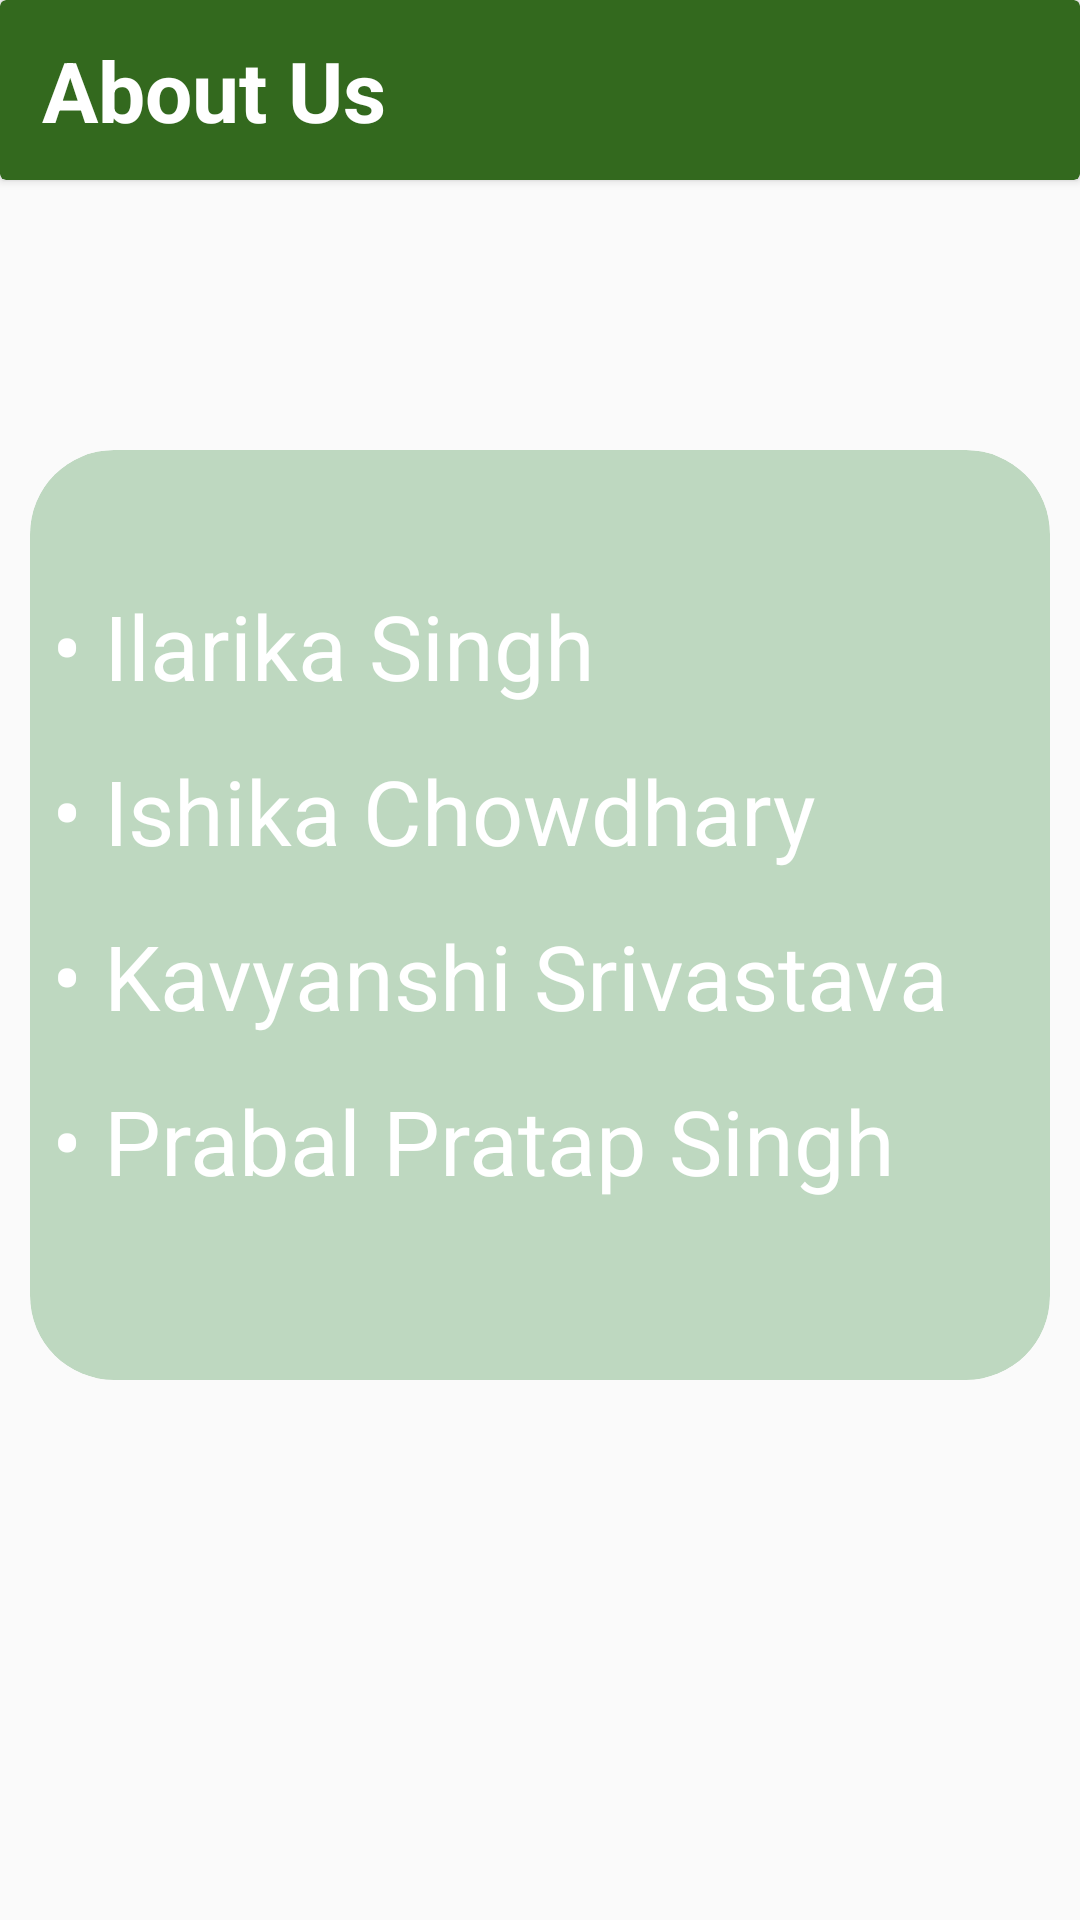

Reconstruct the res/layout file that produces this screen, plus the resources it refers to.
<!-- AndroidManifest.xml: application theme Theme.GFGHack -->
<!-- res/layout/activity_aboutus.xml -->
<?xml version="1.0" encoding="utf-8"?>
<androidx.constraintlayout.widget.ConstraintLayout xmlns:android="http://schemas.android.com/apk/res/android"
    xmlns:app="http://schemas.android.com/apk/res-auto"
    xmlns:tools="http://schemas.android.com/tools"
    android:layout_width="match_parent"
    android:layout_height="match_parent"
    android:background="#FAFAFA"
    tools:context=".Aboutus">
<LinearLayout
    android:layout_width="match_parent"
    android:layout_height="match_parent">

    <androidx.cardview.widget.CardView

        android:layout_width="match_parent"
        app:cardBackgroundColor="#33691E"
        android:layout_height="60dp">

        <androidx.constraintlayout.widget.ConstraintLayout
            android:layout_width="match_parent"
            android:layout_height="match_parent">


            <TextView
                android:id="@+id/head"
                android:layout_width="match_parent"
                android:layout_height="wrap_content"
                android:gravity="start|bottom"
                android:text="  About Us"
                android:textColor="@color/white"
                android:textSize="28dp"
                android:textStyle="bold"
                app:layout_constraintBottom_toBottomOf="parent"
                app:layout_constraintTop_toTopOf="parent" />


        </androidx.constraintlayout.widget.ConstraintLayout>


    </androidx.cardview.widget.CardView>



</LinearLayout>
    <androidx.cardview.widget.CardView
        android:id="@+id/c1"
        android:layout_width="match_parent"
        android:layout_height="310dp"
        android:layout_marginTop="150dp"
        android:layout_marginLeft="10dp"
        android:layout_marginRight="10dp"
        android:padding="50dp"
        app:cardBackgroundColor="#bed8c0"
        app:cardCornerRadius="28dp"
        app:layout_constraintLeft_toLeftOf="parent"
        app:layout_constraintRight_toRightOf="parent"
        app:layout_constraintTop_toTopOf="parent"
        app:cardElevation="0dp">



                <TextView
                    android:layout_width="match_parent"
                    android:layout_height="87dp"
                    android:id="@+id/p1"
                    android:text=" • Ilarika Singh"
                    android:textSize="30dp"
                    android:layout_marginTop="45dp"
                    android:textColor="@color/white">
                </TextView>



        <TextView
            android:layout_width="match_parent"
            android:layout_height="87dp"
            android:id="@+id/p2"
            android:text=" • Ishika Chowdhary"
            android:layout_marginTop="100dp"
            android:textSize="30dp"
            android:textColor="@color/white">
        </TextView>

        <TextView
            android:layout_width="match_parent"
            android:layout_height="87dp"
            android:id="@+id/p3"
            android:text=" • Kavyanshi Srivastava"
            android:layout_marginTop="155dp"
            android:textSize="30dp"
            android:textColor="@color/white">
        </TextView>

        <TextView
            android:layout_width="match_parent"
            android:layout_height="87dp"
            android:id="@+id/p4"
            android:text=" • Prabal Pratap Singh"
            android:layout_marginTop="210dp"
            android:textSize="30dp"
            android:textColor="@color/white">
        </TextView>
    </androidx.cardview.widget.CardView>

</androidx.constraintlayout.widget.ConstraintLayout>
<!-- resources referenced by this layout -->
<resources>
  <style name="Theme.GFGHack" parent="Theme.MaterialComponents.DayNight.NoActionBar">
          
          <item name="colorPrimary">@color/purple_500</item>
          <item name="colorPrimaryVariant">@color/purple_700</item>
          <item name="colorOnPrimary">@color/white</item>
          
          <item name="colorSecondary">@color/teal_200</item>
          <item name="colorSecondaryVariant">@color/teal_700</item>
          <item name="colorOnSecondary">@color/black</item>
          
          <item name="android:statusBarColor">?attr/colorPrimaryVariant</item>
          
      </style>
  <!-- not gathered from this repository: default colours our renderer supplied (Android Studio template values) -->
  <color name="purple_500">#FF6200EE</color>
  <color name="purple_700">#FF3700B3</color>
  <color name="teal_200">#FF03DAC5</color>
  <color name="teal_700">#FF018786</color>
  <color name="black">#FF000000</color>
  <color name="white">#FFFFFFFF</color>
</resources>
